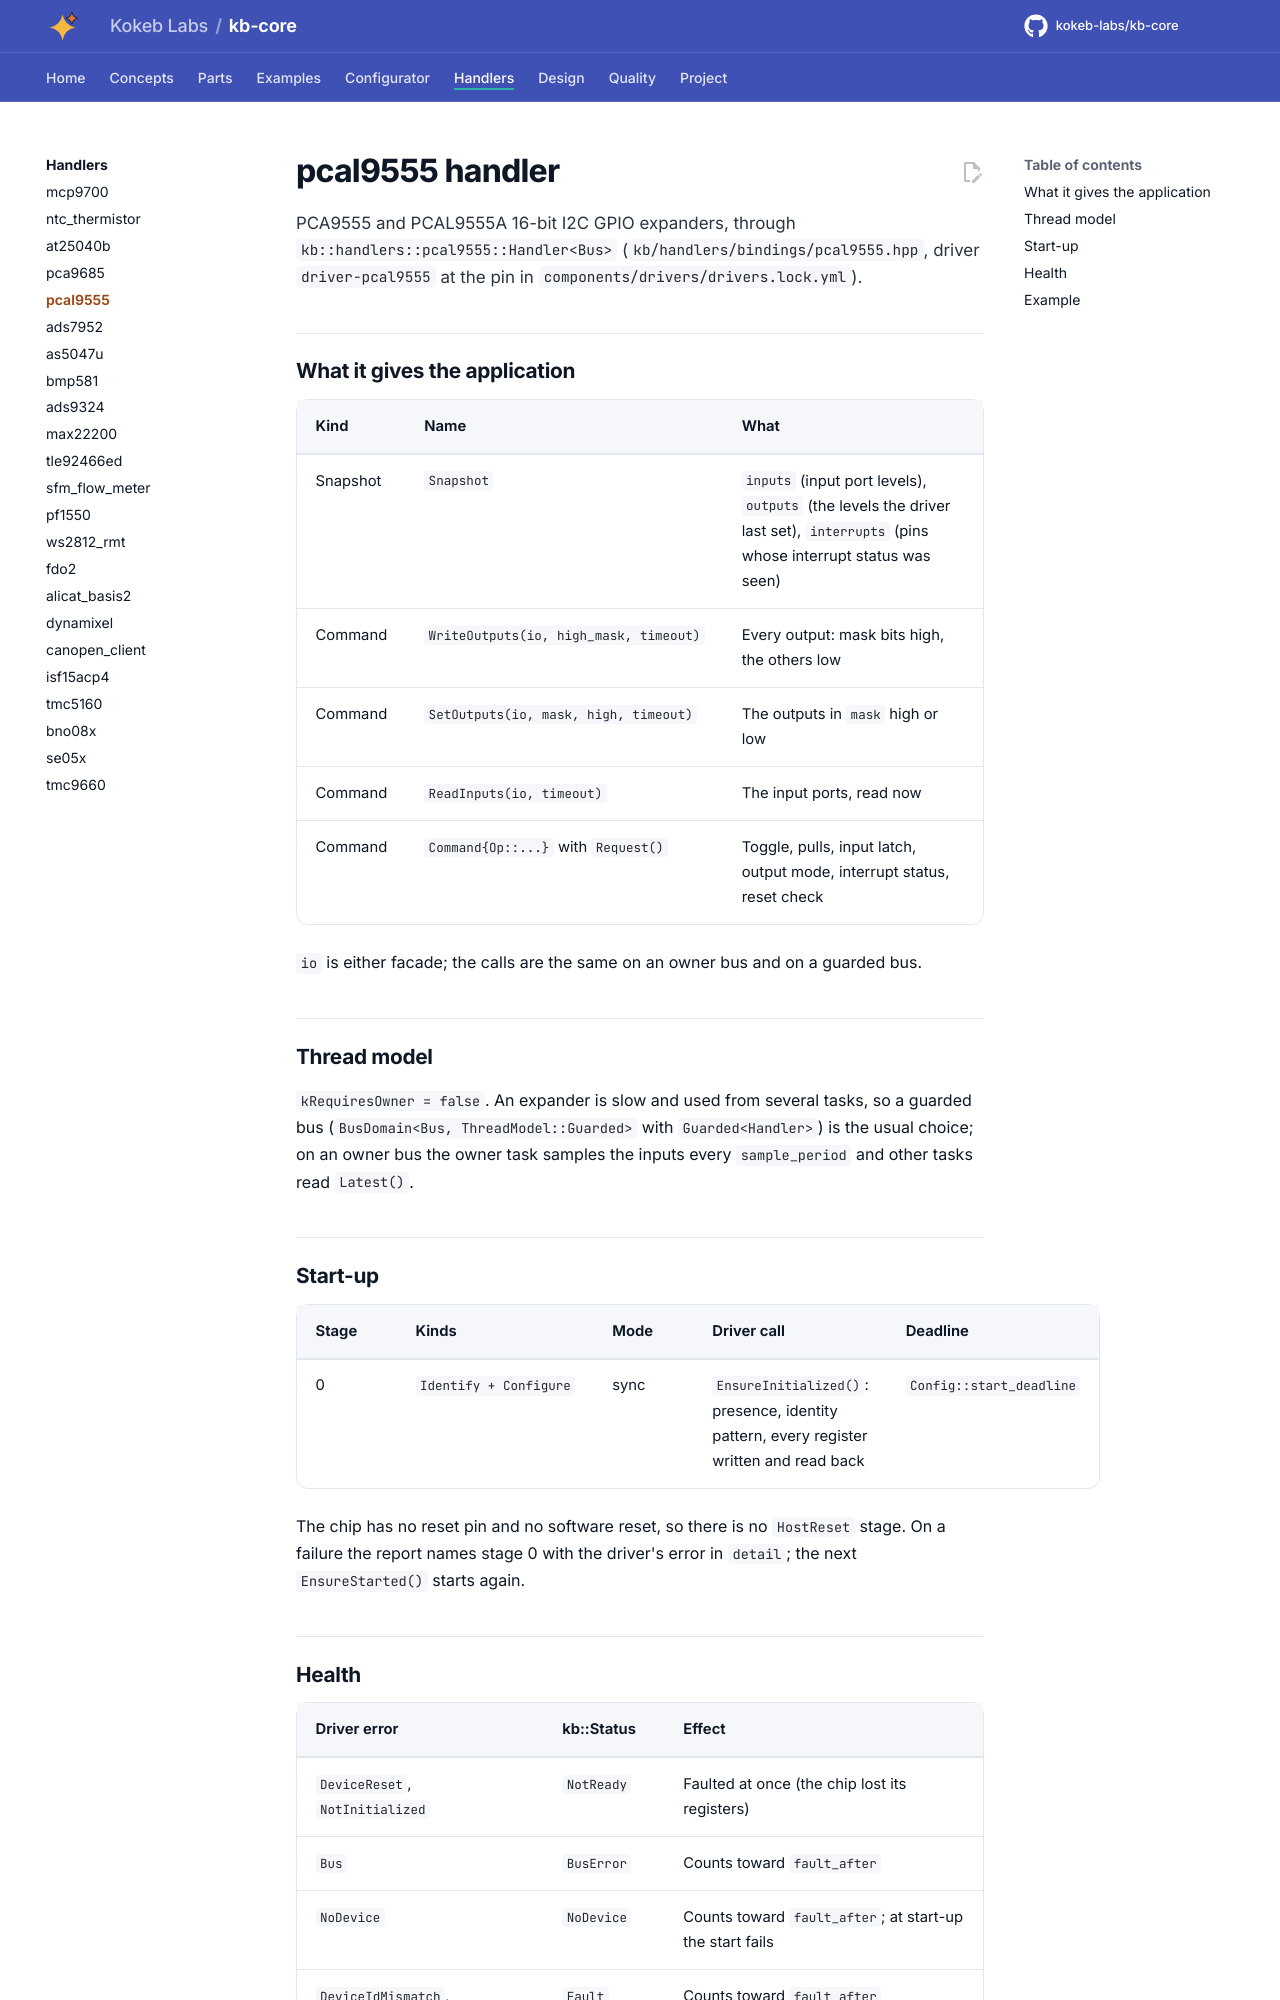

repository: kokeb-labs/kb-core · page: v0.1.0-rc.1/handlers/pcal9555/index.html · generator: mkdocs

# pcal9555 handler

PCA9555 and PCAL9555A 16-bit I2C GPIO expanders, through `kb::handlers::pcal9555::Handler<Bus>`
(`kb/handlers/bindings/pcal9555.hpp`, driver `driver-pcal9555` at the pin in `components/drivers/drivers.lock.yml`).

## What it gives the application

| Kind | Name | What |
| --- | --- | --- |
| Snapshot | `Snapshot` | `inputs` (input port levels), `outputs` (the levels the driver last set), `interrupts` (pins whose interrupt status was seen) |
| Command | `WriteOutputs(io, high_mask, timeout)` | Every output: mask bits high, the others low |
| Command | `SetOutputs(io, mask, high, timeout)` | The outputs in `mask` high or low |
| Command | `ReadInputs(io, timeout)` | The input ports, read now |
| Command | `Command{Op::...}` with `Request()` | Toggle, pulls, input latch, output mode, interrupt status, reset check |

`io` is either facade; the calls are the same on an owner bus and on a guarded bus.

## Thread model

`kRequiresOwner = false`. An expander is slow and used from several tasks, so a guarded bus
(`BusDomain<Bus, ThreadModel::Guarded>` with `Guarded<Handler>`) is the usual choice; on an owner bus the owner task
samples the inputs every `sample_period` and other tasks read `Latest()`.

## Start-up

| Stage | Kinds | Mode | Driver call | Deadline |
| --- | --- | --- | --- | --- |
| 0 | `Identify + Configure` | sync | `EnsureInitialized()`: presence, identity pattern, every register written and read back | `Config::start_deadline` |

The chip has no reset pin and no software reset, so there is no `HostReset` stage. On a failure the report names
stage 0 with the driver's error in `detail`; the next `EnsureStarted()` starts again.
